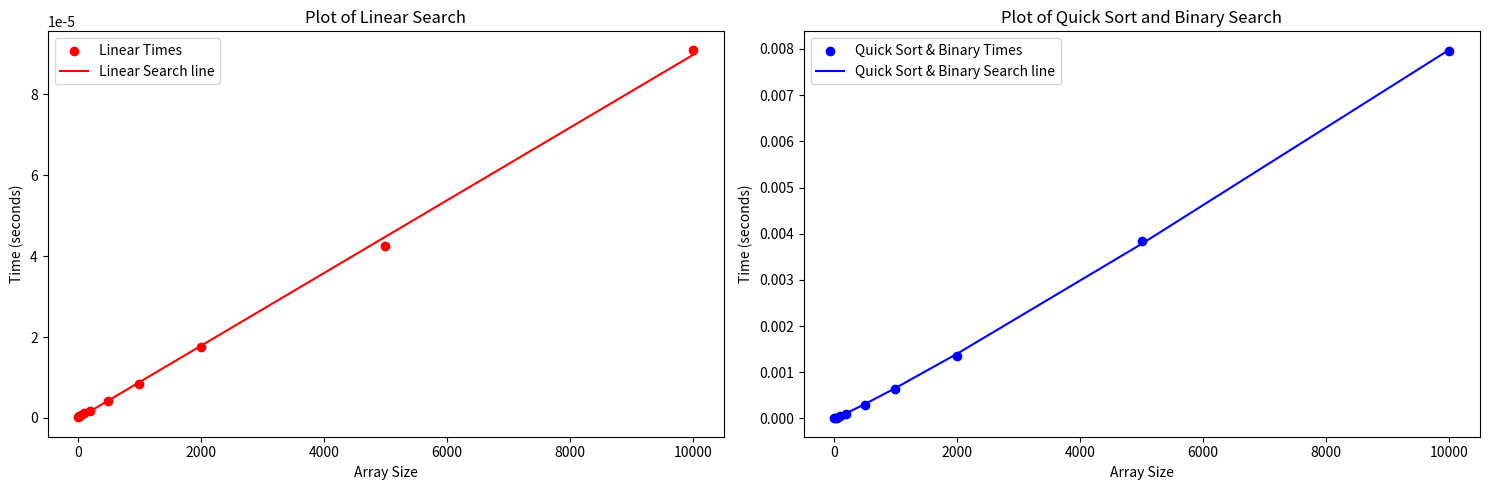

Generate this figure with matplotlib:
import matplotlib.pyplot as plt
import random
import time
import numpy as np
from scipy.optimize import curve_fit
from statistics import mean
import sys
from statistics import mean
sys.setrecursionlimit(20000)

# Linear Search
def linear_search(arr, x):
    for i in range(len(arr)):
        if arr[i] == x:
            return i
    return -1

# Binary Search
def binary_search(arr, low, high, key):
 
    # Check base case
    if high >= low:
        mid = (high + low) // 2
        
        # If element is present at the middle itself
        if arr[mid] == key:
            return mid
        # be present in left subarray
        elif arr[mid] > key:
            return binary_search(arr, low, mid - 1, key)
        else:
            return binary_search(arr, mid + 1, high, key)
    else:
        return -1

# Quick Sort
def partition(array, low, high):
    
    pivot = array[high]
    
    i = low - 1

    for j in range(low, high):
        if array[j] <= pivot:

            i = i + 1
 
            (array[i], array[j]) = (array[j], array[i])

    (array[i + 1], array[high]) = (array[high], array[i + 1])
 
    return i + 1
  
def quickSort(array, low, high):
    if low < high:
 
        pi = partition(array, low, high)
 
        quickSort(array, low, pi - 1)
        
        quickSort(array, pi + 1, high)

# Measure Times
def linear_time(array_size, key):
    linear_times = []
    # Creates an Array of Appropriate Size and Shuffles It
    array = list(range(0,array_size))
    random.shuffle(array)
    
    # Gets a list of times
    for _ in range(0, 100):
        start = time.perf_counter()
        linear_search(array, key)
        end = time.perf_counter()
        linear_times.append(end - start)
        random.shuffle(array)
    return mean(linear_times)

def quickBinarySearch(array_size, key):
    quickb_times = []
    
    # Creates an Array of Appropriate Size and Shuffles It
    array = list(range(0, array_size))
    random.shuffle(array)

    for _ in range(0, 100):
        start = time.perf_counter()
        quickSort(array, 0, len(array) - 1)
        # DEBUG
        # print(array)
        # print(f"Found {key} at {binary_search(array, 0, len(array) - 1, key)}")
        binary_search(array, 0, len(array) - 1, key)
        end = time.perf_counter()
        quickb_times.append(end - start)
        random.shuffle(array)
    return mean(quickb_times)

array_sizes = [10, 20, 50, 100, 200, 500, 1000, 2000, 5000, 10000]
# array_sizes = [i ** 2 for i in range(1, 100)] # DEBUG
key = 7

linearSearch_times = []
quickBinary_times = []

for i in array_sizes:
    linearSearch_times.append(linear_time(i, key))

for i in array_sizes:
    quickBinary_times.append(quickBinarySearch(i, key))

# DEBUG
# quickBinarySearch(20, 7)

# Curve fitting
def linear_model(x, a, b):
    return a * x + b

def n_squared_model(x, a, b):
    return a * x ** 2 + b

def n_log_n_model(x, a, b):
    return a * (x * np.log(x * b))

params_linear, _ = curve_fit(linear_model, array_sizes, linearSearch_times)
params_quick_binary, _ = curve_fit(n_log_n_model, array_sizes, quickBinary_times)

# Plotting
fig, axs = plt.subplots(nrows=1, ncols=2, figsize= (15, 5))

linear = axs[0]
quickbinary = axs[1]

# Plotting insertion sorts
linear.scatter(array_sizes, linearSearch_times, label= 'Linear Times', color= 'red')
linear.plot(array_sizes, linear_model(np.array(array_sizes), *params_linear), label= 'Linear Search line', color= 'red')

quickbinary.scatter(array_sizes, quickBinary_times, label= 'Quick Sort & Binary Times', color= 'blue')
quickbinary.plot(array_sizes, n_log_n_model(np.array(array_sizes), *params_quick_binary), label= 'Quick Sort & Binary Search line', color= 'blue')

linear.set_title('Plot of Linear Search')
linear.set_xlabel("Array Size")
linear.set_ylabel("Time (seconds)")

quickbinary.set_title('Plot of Quick Sort and Binary Search')
quickbinary.set_xlabel("Array Size")
quickbinary.set_ylabel("Time (seconds)")

linear.legend()
quickbinary.legend()

plt.tight_layout()
plt.show()

# Q4
# The Linear Search has a standard O(n) complexity. 
# In our findings, the combination of Quick Sort and Binary Search has a best fit line that matches O(n log(n)). 
# This coincides with the average case complexity for a Quick Sort. 
# However, as seen from the plots, linear search is a lot faster because it doesn't have to sort prior to searching the array.